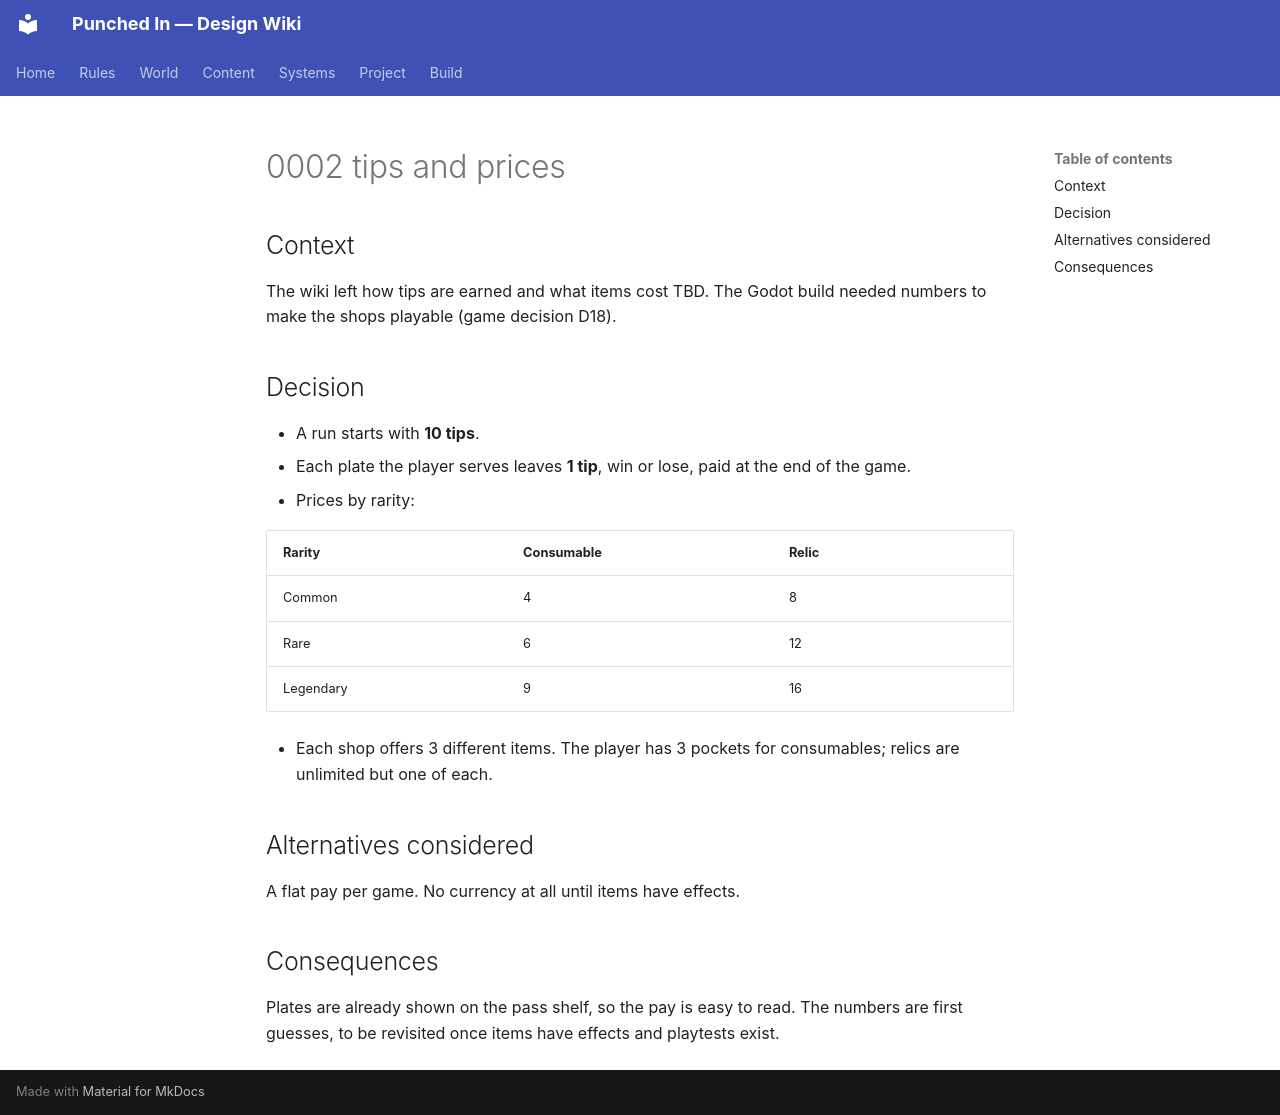

repository: ZGaillard/punched-in-wiki · page: decisions/0002-tips-and-prices/index.html · generator: mkdocs

---
id: "0002"
name: Tips and shop prices
date: 2026-10-21
status: accepted
tags: [economy]
summary: Start with 10 tips, earn 1 per plate served; prices by rarity.
---

## Context

The wiki left how tips are earned and what items cost TBD. The Godot build
needed numbers to make the shops playable (game decision D18).

## Decision

- A run starts with **10 tips**.
- Each plate the player serves leaves **1 tip**, win or lose, paid at the end
  of the game.
- Prices by rarity:

| Rarity    | Consumable | Relic |
|-----------|------------|-------|
| Common    | 4          | 8     |
| Rare      | 6          | 12    |
| Legendary | 9          | 16    |

- Each shop offers 3 different items. The player has 3 pockets for
  consumables; relics are unlimited but one of each.

## Alternatives considered

A flat pay per game. No currency at all until items have effects.

## Consequences

Plates are already shown on the pass shelf, so the pay is easy to read. The
numbers are first guesses, to be revisited once items have effects and
playtests exist.
